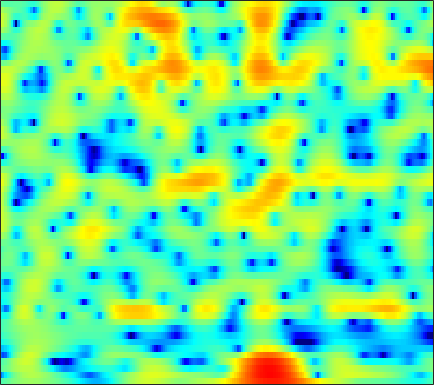

The file beside this chart, header and first rows:
-2.711, -2.3822, -1.9138, -1.4152, -1.0423, -0.56109, -0.11078, 0.19059, 0.54955, 0.85632, 1.1007, 1.2397, 1.3675, 1.4307, 1.442, 1.4102, 1.3238, 1.2234, 1.0464, 0.83109, 0.58349, 0.38132, 0.091704, -0.22029
-13.56, -10.51, -7.409, -5.078, -3.679, -2.149, -0.9166, -0.1508, 0.6869, 1.345, 1.846, 2.127, 2.39, 2.533, 2.565, 2.517, 2.372, 2.205, 1.914, 1.546, 1.109, 0.742, 0.2098, -0.3651
-1.92, -1.547, -0.9587, -0.3047, 0.2003, 0.8589, 1.47, 1.881, 2.349, 2.708, 2.946, 3.042, 3.051, 2.92, 2.729, 2.338, 1.796, 1.29, 0.4812, -0.4823, -1.596, -2.523, -3.867, -5.316
-2.682, -2.201, -1.471, -0.6627, -0.02379, 0.8302, 1.643, 2.203, 2.857, 3.371, 3.727, 3.874, 3.899, 3.712, 3.425, 2.825, 1.954, 1.107, -0.3209, -2.143, -4.457, -6.612, -10.27, -15.42
-14.37, -16.05, -14.85, -10.64, -7.748, -4.639, -2.223, -0.7582, 0.8259, 2.055, 2.97, 3.47, 3.904, 4.089, 4.071, 3.844, 3.396, 2.917, 2.102, 1.104, -0.03495, -0.9436, -2.165, -3.295
-9.629, -9.406, -8.739, -7.583, -6.474, -4.86, -3.277, -2.185, -0.8937, 0.1958, 1.076, 1.608, 2.156, 2.527, 2.695, 2.787, 2.742, 2.624, 2.37, 2.025, 1.611, 1.267, 0.7855, 0.2872
-5.727, -5.272, -4.63, -3.949, -3.412, -2.67, -1.925, -1.38, -0.6885, -0.05763, 0.4922, 0.8473, 1.241, 1.542, 1.705, 1.841, 1.891, 1.874, 1.788, 1.641, 1.441, 1.258, 0.9851, 0.6824
-3.973, -3.572, -3.033, -2.492, -2.085, -1.552, -1.037, -0.6678, -0.2047, 0.2121, 0.5769, 0.8132, 1.073, 1.266, 1.366, 1.443, 1.457, 1.43, 1.348, 1.218, 1.043, 0.8872, 0.6528, 0.3948
-3.048, -2.695, -2.211, -1.711, -1.329, -0.8249, -0.3415, -0.000174, 0.415, 0.7708, 1.061, 1.23, 1.388, 1.471, 1.489, 1.459, 1.371, 1.274, 1.104, 0.8927, 0.6443, 0.4353, 0.1283, -0.2049
-3.114, -2.8, -2.29, -1.671, -1.155, -0.4333, 0.2858, 0.7888, 1.373, 1.822, 2.124, 2.245, 2.269, 2.15, 1.985, 1.695, 1.361, 1.114, 0.8038, 0.5197, 0.2409, 0.01098, -0.3777, -0.9022
-5.526, -5.739, -5.625, -4.579, -3.261, -1.278, 0.5623, 1.725, 2.941, 3.759, 4.183, 4.237, 3.96, 3.276, 2.487, 1.109, -0.4658, -1.463, -2.014, -1.56, -0.7435, -0.2583, 0.01286, -0.2603
-8.884, -10.57, -13.98, -12.53, -8.291, -3.82, -0.6759, 1.072, 2.754, 3.847, 4.409, 4.489, 4.14, 3.201, 2.04, -0.2546, -3.65, -6.781, -7.946, -4.563, -1.734, -0.3964, 0.6029, 0.9439
-6.356, -6.044, -5.501, -4.641, -3.786, -2.493, -1.144, -0.1991, 0.8948, 1.756, 2.339, 2.585, 2.654, 2.45, 2.151, 1.617, 1.028, 0.6503, 0.3217, 0.213, 0.2277, 0.2535, 0.2254, 0.08372
-5.477, -5.302, -4.915, -4.292, -3.679, -2.697, -1.617, -0.8045, 0.222, 1.118, 1.84, 2.266, 2.658, 2.864, 2.906, 2.817, 2.595, 2.361, 1.968, 1.471, 0.8591, 0.3485, -0.4021, -1.22
-7.452, -8.449, -9.336, -8.876, -7.617, -5.417, -3.276, -1.855, -0.2245, 1.106, 2.155, 2.778, 3.403, 3.814, 3.98, 4.023, 3.877, 3.636, 3.119, 2.372, 1.351, 0.3674, -1.307, -3.505
-8.41, -10.65, -14.15, -14.01, -10.97, -7.139, -4.266, -2.578, -0.776, 0.6265, 1.73, 2.389, 3.073, 3.556, 3.793, 3.953, 3.92, 3.758, 3.354, 2.719, 1.821, 0.9346, -0.5412, -2.396
-4.159, -4.483, -4.699, -4.557, -4.217, -3.503, -2.652, -2, -1.174, -0.4286, 0.2432, 0.6992, 1.248, 1.721, 2.026, 2.344, 2.536, 2.592, 2.535, 2.309, 1.921, 1.537, 0.9164, 0.2085
-1.946, -1.992, -2.021, -2.017, -2.001, -1.979, -1.981, -2.002, -2.041, -2.053, -1.972, -1.796, -1.368, -0.7484, -0.2064, 0.5202, 1.179, 1.592, 2.002, 2.23, 2.282, 2.223, 2.011, 1.675
-1.077, -0.8821, -0.7234, -0.723, -0.8358, -1.195, -1.815, -2.492, -3.737, -5.401, -7.322, -8.326, -7.7, -5.349, -3.469, -1.339, 0.3276, 1.291, 2.245, 2.886, 3.237, 3.325, 3.238, 2.944
-2.033, -1.301, -0.6834, -0.4295, -0.4574, -0.773, -1.438, -2.193, -3.639, -5.737, -8.481, -10.32, -9.508, -6.121, -3.765, -1.28, 0.5887, 1.651, 2.686, 3.37, 3.752, 3.842, 3.739, 3.368
-2.827, -2.072, -1.474, -1.207, -1.193, -1.342, -1.646, -1.928, -2.325, -2.656, -2.787, -2.69, -2.237, -1.461, -0.7576, 0.2341, 1.132, 1.693, 2.287, 2.66, 2.828, 2.831, 2.668, 2.31
-0.9306, -0.9242, -1.108, -1.494, -1.891, -2.489, -3.004, -3.224, -3.191, -2.789, -2.158, -1.591, -0.8018, -0.02348, 0.513, 1.142, 1.607, 1.847, 2.029, 2.035, 1.871, 1.677, 1.331, 0.9603
2.098, 1.569, 0.5833, -0.8639, -2.317, -4.884, -8.133, -10.14, -9.076, -5.83, -3.099, -1.513, 0.1043, 1.287, 1.937, 2.512, 2.786, 2.809, 2.552, 2.017, 1.195, 0.4154, -0.7038, -1.659
4.215, 3.596, 2.458, 0.9401, -0.4894, -2.762, -5.303, -6.627, -6.073, -3.882, -1.683, -0.31, 1.136, 2.169, 2.707, 3.112, 3.195, 3.014, 2.416, 1.334, -0.3321, -2.125, -5.671, -12.06
4.162, 3.607, 2.721, 1.735, 0.9749, 0.009759, -0.7542, -1.112, -1.22, -0.9586, -0.4397, 0.02542, 0.6661, 1.214, 1.535, 1.809, 1.86, 1.713, 1.3, 0.5229, -0.5848, -1.629, -3.28, -4.776
4.101, 3.416, 2.411, 1.326, 0.5101, -0.5045, -1.289, -1.69, -1.963, -1.895, -1.56, -1.208, -0.6806, -0.1305, 0.2544, 0.7074, 1.009, 1.143, 1.187, 1.063, 0.7671, 0.4527, -0.01085, -0.5163
4.029, 3.015, 1.389, -0.477, -2.018, -4.114, -5.986, -6.865, -7.077, -6.42, -5.392, -4.551, -3.459, -2.407, -1.676, -0.8016, -0.02693, 0.4995, 1.032, 1.473, 1.768, 1.905, 1.989, 1.927
3.636, 2.275, 0.07891, -2.696, -5.311, -9.986, -17.64, -34.72, -19.41, -13.85, -11.19, -9.762, -8.14, -6.638, -5.502, -4.035, -2.592, -1.626, -0.4558, 0.5017, 1.317, 1.832, 2.356, 2.773
3.715, 2.394, 0.3759, -2.088, -4.137, -7.053, -9.955, -11.71, -13.32, -14.34, -15.25, -15.77, -15.81, -14.09, -11.88, -8.911, -6.21, -4.656, -2.833, -1.429, -0.2867, 0.4626, 1.313, 2.132
4.634, 3.549, 1.753, -0.3564, -2.142, -4.81, -7.706, -9.987, -12.94, -15.79, -18.22, -20.43, -23.76, -19.9, -15.47, -10.97, -7.828, -6.123, -4.532, -3.421, -2.654, -2.145, -1.274, -0.1423
5.65, 4.719, 3.193, 1.306, -0.3892, -3.1, -6.557, -9.996, -16.66, -34.8, -20.24, -16.01, -12.61, -10.19, -8.607, -6.726, -5.388, -4.748, -4.519, -5.254, -7.102, -9.388, -10.98, -6.909
4.651, 3.965, 2.902, 1.626, 0.5275, -1.111, -2.982, -4.466, -6.245, -7.336, -7.305, -6.683, -5.58, -4.481, -3.723, -2.908, -2.469, -2.378, -2.645, -3.466, -4.785, -5.852, -6.185, -4.434
1.216, 0.7922, 0.2727, -0.1535, -0.4645, -0.8696, -1.233, -1.516, -1.802, -1.946, -1.919, -1.747, -1.453, -1.125, -0.8708, -0.5927, -0.4344, -0.3833, -0.4452, -0.5754, -0.7262, -0.7724, -0.5921, -0.2275
-4.9, -5.197, -4.653, -3.558, -2.737, -1.848, -1.154, -0.7489, -0.3344, 0.0143, 0.3007, 0.4881, 0.7178, 0.9154, 1.019, 1.099, 1.142, 1.118, 1.034, 0.9185, 0.794, 0.7114, 0.6349, 0.6127
-18.8, -19.95, -10.41, -6.072, -4.054, -2.16, -0.8821, -0.1565, 0.5826, 1.127, 1.544, 1.766, 1.995, 2.145, 2.197, 2.192, 2.095, 1.959, 1.714, 1.38, 0.9874, 0.668, 0.1993, -0.1963
-3.246, -3.439, -2.969, -2.111, -1.383, -0.4719, 0.2934, 0.7779, 1.32, 1.733, 2.061, 2.259, 2.438, 2.52, 2.533, 2.466, 2.261, 2.03, 1.585, 0.9538, 0.1157, -0.652, -1.807, -3.071
1.562, 1.292, 1.07, 0.9358, 0.9007, 0.8816, 0.949, 1.036, 1.187, 1.395, 1.59, 1.74, 1.897, 1.993, 2.018, 1.973, 1.836, 1.632, 1.179, 0.454, -0.6502, -1.826, -4.038, -7.55
3.721, 3.264, 2.476, 1.62, 0.9148, 0.0114, -0.7029, -1.01, -1.072, -0.8175, -0.4637, -0.2442, -0.005766, 0.178, 0.2798, 0.4275, 0.6214, 0.7462, 0.8202, 0.716, 0.3106, -0.2384, -1.37, -2.821
3.832, 3.109, 1.79, -0.06869, -1.911, -5.07, -8.974, -10.63, -8.758, -6.316, -4.77, -4.253, -4.207, -4.644, -4.976, -4.847, -3.821, -2.662, -1.113, 0.1294, 0.9938, 1.416, 1.746, 1.887
2.13, 1.516, 0.3877, -1.332, -3.034, -5.896, -8.997, -10.32, -9.41, -7.792, -6.963, -6.978, -8.088, -10.98, -15.37, -28.89, -12.7, -7.934, -4.135, -1.592, 0.1583, 1.138, 2.149, 2.863
0.2499, 0.1642, -0.2279, -0.8752, -1.516, -2.451, -3.329, -3.828, -4.308, -4.629, -5.019, -5.355, -5.977, -6.686, -7.094, -6.996, -6.024, -4.846, -3.195, -1.614, -0.2505, 0.622, 1.6, 2.37
-0.6353, -0.2626, -0.1163, -0.1972, -0.3842, -0.7839, -1.256, -1.635, -2.129, -2.6, -3.01, -3.322, -3.635, -3.828, -3.863, -3.696, -3.3, -2.85, -2.081, -1.286, -0.4272, 0.2071, 0.9632, 1.658
0.2166, 0.6236, 0.9182, 0.9151, 0.778, 0.4372, -0.04022, -0.4816, -1.089, -1.717, -2.265, -2.637, -3.035, -3.289, -3.368, -3.362, -3.187, -2.979, -2.548, -1.965, -1.272, -0.7076, 0.07774, 0.8489
2.316, 2.543, 2.658, 2.48, 2.162, 1.553, 0.6992, -0.03417, -1.148, -2.275, -3.342, -3.939, -4.537, -4.885, -5.047, -5.199, -5.277, -5.29, -5.177, -4.655, -3.816, -2.996, -1.704, -0.4705
4.318, 4.428, 4.282, 3.863, 3.321, 2.266, 0.8138, -0.5672, -2.885, -5.606, -8.425, -9.848, -9.992, -9.287, -8.934, -8.931, -9.661, -10.56, -12.12, -12.95, -10.98, -8.482, -5.328, -2.733
5.172, 5.203, 4.966, 4.428, 3.821, 2.616, 0.9771, -0.6949, -3.566, -7.681, -13.92, -18.12, -15.03, -11.97, -11.03, -11.03, -12.1, -13.81, -16.68, -19.2, -15.71, -11.88, -7.639, -4.368
4.877, 4.859, 4.728, 4.35, 3.916, 3.135, 2.034, 1.036, -0.5404, -2.303, -3.999, -5.109, -6.193, -7.201, -7.968, -9.414, -11.38, -12.94, -14.67, -14.43, -12.13, -9.781, -6.869, -4.282
3.345, 3.419, 3.485, 3.499, 3.427, 3.276, 2.954, 2.615, 2.018, 1.279, 0.456, -0.2578, -1.322, -2.604, -3.802, -5.775, -8.679, -11.7, -17.63, -17.01, -10.87, -7.711, -4.769, -2.623
-0.9985, -0.8328, -0.5138, 0.1024, 0.6009, 1.271, 1.869, 2.184, 2.442, 2.478, 2.304, 2.053, 1.546, 0.853, 0.1936, -0.8059, -1.846, -2.603, -3.233, -3.224, -2.561, -1.831, -0.8786, -0.07556
-9.242, -10.27, -10.43, -8.129, -5.881, -3.405, -1.476, -0.4149, 0.6667, 1.391, 1.818, 2.001, 2.064, 1.972, 1.827, 1.524, 1.242, 1.065, 0.854, 0.7816, 0.8156, 0.8845, 0.9931, 1.01
-12.39, -14.95, -16.32, -11.95, -8.85, -5.722, -3.482, -2.181, -0.848, 0.1492, 0.8988, 1.306, 1.699, 1.941, 2.049, 2.113, 2.078, 2.034, 1.939, 1.82, 1.667, 1.528, 1.323, 1.067
-6.195, -6.357, -6.262, -5.689, -4.963, -3.923, -2.857, -2.061, -1.147, -0.3117, 0.4221, 0.8829, 1.408, 1.814, 2.038, 2.265, 2.36, 2.345, 2.27, 2.077, 1.789, 1.514, 1.063, 0.5794
-1.63, -1.86, -2.1, -2.326, -2.418, -2.386, -2.204, -1.952, -1.414, -0.7307, -0.007608, 0.5539, 1.227, 1.803, 2.143, 2.464, 2.675, 2.725, 2.639, 2.374, 1.921, 1.443, 0.6124, -0.4213
1.964, 1.429, 0.5369, -0.5497, -1.552, -2.941, -4.093, -4.477, -3.867, -2.573, -1.15, -0.18, 0.8724, 1.675, 2.161, 2.631, 2.966, 3.141, 3.181, 3.014, 2.537, 1.932, 0.7191, -1.153
4.169, 3.435, 2.063, 0.1907, -1.749, -5.543, -12.83, -37.63, -11.48, -5.839, -2.929, -1.635, -0.5203, 0.1122, 0.4595, 0.9289, 1.411, 1.832, 2.396, 2.777, 2.841, 2.628, 1.903, 0.6324
4.003, 3.34, 2.256, 0.8826, -0.2957, -2.004, -3.502, -4.211, -4.221, -3.655, -3.162, -3.096, -3.525, -4.55, -5.655, -6.572, -5.501, -3.782, -1.475, 0.2883, 1.485, 2.033, 2.354, 2.289
2.094, 1.633, 1.01, 0.3558, -0.1038, -0.729, -1.252, -1.542, -1.928, -2.308, -2.886, -3.524, -4.933, -7.279, -10.04, -14.68, -11.7, -7.744, -3.9, -1.321, 0.4185, 1.342, 2.202, 2.707
-1.537, -1.809, -2.094, -2.194, -2.186, -2.076, -1.969, -1.9, -1.896, -2.03, -2.314, -2.64, -3.206, -3.811, -4.192, -4.305, -3.756, -3.021, -1.754, -0.4927, 0.6527, 1.36, 2.121, 2.672
